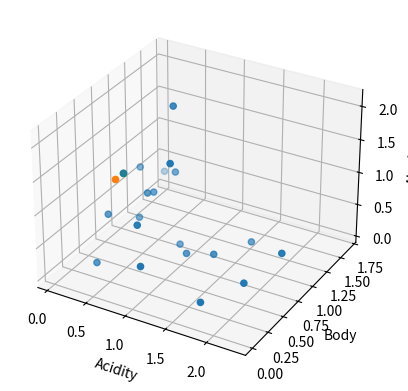

Source code (Python):
from mpl_toolkits.mplot3d import Axes3D
import matplotlib.pyplot as plt
import numpy as np
import sys

np.random.seed(1)


def closest_wine(var_data, belief):
    #print(belief.shape)
    print(var_data.shape)

    error = var_data - belief
    print(error)
    absolute_sum_error = np.sum(np.abs(error), axis=0)
    return var_data[:, np.argmin(absolute_sum_error.T)]


def stochastic_belief(belief):
    return belief + np.random.normal(0,0.1)


def update_belief(var_data, belief):
    pass


size = width, height = 320, 240
black = 0, 0, 0

var_names = ['Acidity', 'Body', 'Alcohol', 'Type']

num_dummy_wines = 20

var_data = np.abs(np.random.normal(0,1,(4, num_dummy_wines)))
var_data[3,:] = np.random.randint(0,2, (1, num_dummy_wines))


global_belief = np.array([[0.2], [0.7], [1], [1]])

individual_belief = stochastic_belief(global_belief)

selected_wine = closest_wine(var_data[0:3,:], global_belief[0:3,:])

fig = plt.figure()
ax = fig.add_subplot(111, projection='3d')
ax.scatter(var_data[0,:], var_data[1,:], var_data[2,:])
ax.scatter([0.2], [0.7], [1])
ax.scatter(selected_wine[0], selected_wine[1], selected_wine[2])

ax.set_xlabel('Acidity')
ax.set_ylabel('Body')
ax.set_zlabel('Alcohol')
plt.show()
